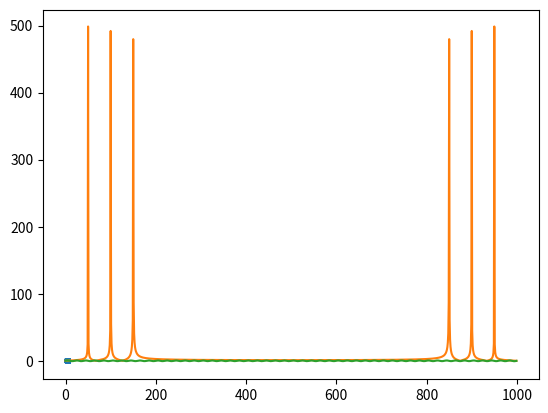

Source code (Python):
import numpy as np
import math as mt
import cmath as cmt
import matplotlib.pyplot as mp

# Éste algortimo implementa la Transformada de Fourier Rápida (FFT) y la 
# Transformada de Fourier Rápida Inversa (IDFT) sobre un conjunto de valores
# discretos de una determinada función

# 1 Definimos la función sobre la que haremos el análisis de Fourier y la 
#   evaluamos

n = 1000

L = 10

x = np.linspace(0,L,n)

f = np.sin(2*mt.pi*50*x/L)+np.sin(2*mt.pi*100*x/L)+np.sin(2*mt.pi*150*x/L)

mp.plot(x,f)

mp.show()

N = len(f)

# 2 Definimos la función FFT que hallará la FFT del conjunto de datos f

def FFT(f):
    
    E = np.zeros(N,complex)
    
    O = np.zeros(N,complex)
    
    c = np.zeros(N,complex)
    
    for k in range(N):
        
        for n in range(N//2):
            
            E[k] = E[k]+f[2*n]*cmt.exp(-2j*cmt.pi*k*n/(N//2))
            
            O[k] = O[k]+f[2*n+1]*cmt.exp(-2j*cmt.pi*k*n/(N//2))
            
        O[k] = cmt.exp(-2j*cmt.pi*k/N)*O[k]
            
        c[k] = E[k] + O[k]
            
    return c

# 3 Definimos la función IFFT que hallará la IFFT del conjunto de datos c 
#   (fijamos un límite para "limpiar" la señal en la IFFT)

def IFFT(c):
    
    Lim = 50
    
    c[Lim+1:N] = 0
    
    f = np.zeros(N,complex)
    
    for n in range(N):
        
        for k in range(Lim+1):
            
            f[n] = f[n]+(1/N)*c[k]*cmt.exp(2j*cmt.pi*k*n/N)
    
    return f

# 4 Hallamos los coeficientes de Fourier (c) para después hallar los valores
#   de la función habiendo eliminado algunas frecuencias (f) y representamos
#   ambos
   
c = abs(FFT(f))

mp.plot(c)
mp.show()

f = IFFT(FFT(f))

mp.plot(f.real)
mp.show()